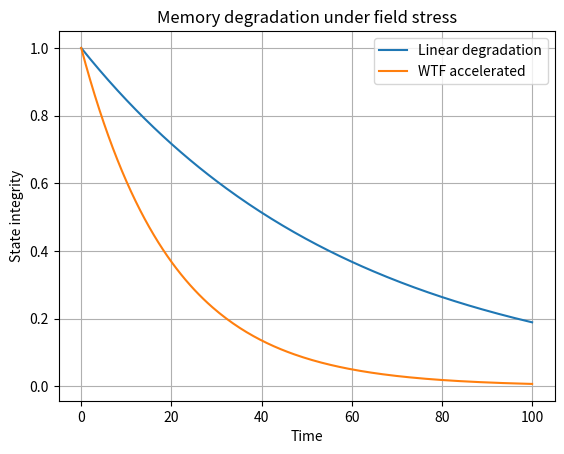

The matplotlib source for this figure: (Note: this script raises an exception after producing the figure.)
import numpy as np
import matplotlib.pyplot as plt

def simulate_memory_degradation():
    time = np.linspace(0, 100, 200)
    normal_decay = np.exp(-time / 60)
    accelerated_decay = np.exp(-time / 20)
    plt.plot(time, normal_decay, label='Linear degradation')
    plt.plot(time, accelerated_decay, label='WTF accelerated')
    plt.title("Memory degradation under field stress")
    plt.xlabel("Time")
    plt.ylabel("State integrity")
    plt.legend()
    plt.grid(True)
    plt.savefig("figures/Figure_1.png")
    plt.close()

def simulate_instant_collapse():
    time = np.linspace(0, 10, 100)
    collapse = np.piecewise(time, [time < 5, time >= 5], [1, 0])
    plt.plot(time, collapse, color='red')
    plt.title("Instantaneous decay after threshold")
    plt.xlabel("Time")
    plt.ylabel("State")
    plt.grid(True)
    plt.savefig("figures/Figure_2.png")
    plt.close()

def simulate_tunneling():
    width = np.linspace(1, 10, 100)
    prob_qm = np.exp(-width)
    prob_wtf = np.exp(-width / 0.7)
    plt.plot(width, prob_qm, label='Quantum Mechanics')
    plt.plot(width, prob_wtf, label='WTF Model', linestyle='--')
    plt.axvline(4, color='gray', linestyle=':', label='~4nm threshold')
    plt.title("Tunneling probability vs barrier width")
    plt.xlabel("Barrier width (nm)")
    plt.ylabel("Tunneling probability")
    plt.legend()
    plt.grid(True)
    plt.savefig("figures/tunneling_vs_width_4nm.png")
    plt.close()

def simulate_gravi_map():
    X, Y = np.meshgrid(np.linspace(-5, 5, 200), np.linspace(-5, 5, 200))
    field = np.exp(-(X**2 + Y**2) / 6)
    plt.imshow(field, extent=(-5, 5, -5, 5), cmap='viridis')
    plt.colorbar(label='Field strength')
    plt.title("Simulated field map (warp curvature)")
    plt.xlabel("X")
    plt.ylabel("Y")
    plt.savefig("figures/gravi_map_final.png")
    plt.close()

if __name__ == "__main__":
    simulate_memory_degradation()
    simulate_instant_collapse()
    simulate_tunneling()
    simulate_gravi_map()
